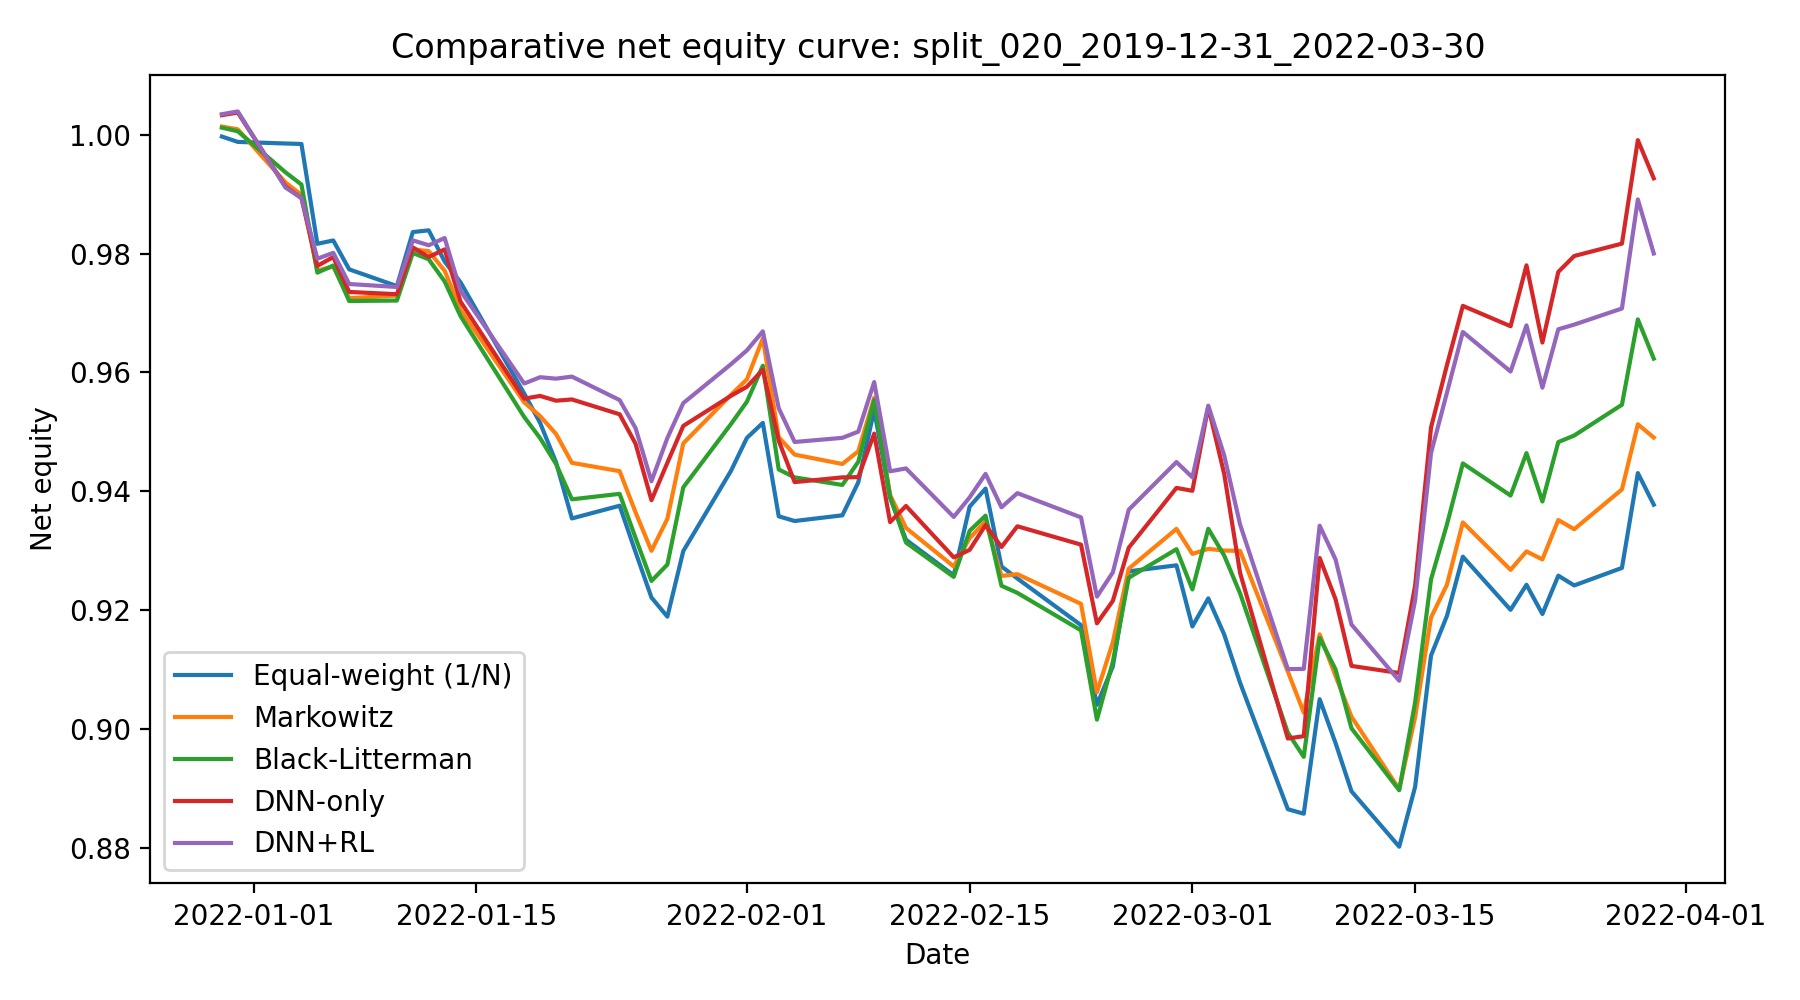

Values plotted in this chart, from the file beside it:
date, Equal-weight (1/N), Markowitz, Black-Litterman, DNN-only, DNN+RL
2021-12-30, 0.9997, 1.001, 1.001, 1.003, 1.003
2021-12-31, 0.9988, 1.001, 1.001, 1.004, 1.004
2022-01-03, 0.9985, 0.992, 0.9937, 0.9913, 0.9911
2022-01-04, 0.9984, 0.9899, 0.9916, 0.9893, 0.9894
2022-01-05, 0.9816, 0.9771, 0.9768, 0.9779, 0.9791
2022-01-06, 0.9822, 0.9778, 0.978, 0.9794, 0.9801
2022-01-07, 0.9773, 0.9725, 0.972, 0.9735, 0.9749
2022-01-10, 0.9745, 0.9729, 0.9721, 0.9732, 0.9744
2022-01-11, 0.9836, 0.9807, 0.9801, 0.981, 0.9822
2022-01-12, 0.9839, 0.9804, 0.979, 0.9794, 0.9814
2022-01-13, 0.9787, 0.9771, 0.9753, 0.9807, 0.9826
2022-01-14, 0.9752, 0.9705, 0.9695, 0.9719, 0.9737
2022-01-18, 0.9565, 0.955, 0.9525, 0.9556, 0.9581
2022-01-19, 0.9515, 0.9527, 0.9489, 0.956, 0.9592
2022-01-20, 0.9449, 0.9497, 0.9446, 0.9552, 0.9589
2022-01-21, 0.9354, 0.9448, 0.9386, 0.9555, 0.9593
2022-01-24, 0.9376, 0.9434, 0.9396, 0.953, 0.9553
2022-01-25, 0.9298, 0.9365, 0.9322, 0.948, 0.9506
2022-01-26, 0.9221, 0.93, 0.9249, 0.9385, 0.9417
2022-01-27, 0.9189, 0.9354, 0.9277, 0.9448, 0.949
2022-01-28, 0.9299, 0.9481, 0.9407, 0.951, 0.9548
2022-01-31, 0.9434, 0.9562, 0.9513, 0.9561, 0.9614
2022-02-01, 0.949, 0.9588, 0.9551, 0.9576, 0.9637
2022-02-02, 0.9515, 0.9657, 0.9611, 0.9605, 0.9669
2022-02-03, 0.9358, 0.9491, 0.9437, 0.9485, 0.954
2022-02-04, 0.935, 0.9462, 0.9423, 0.9415, 0.9483
2022-02-07, 0.936, 0.9446, 0.9411, 0.9423, 0.949
2022-02-08, 0.9415, 0.9467, 0.945, 0.9424, 0.95
2022-02-09, 0.9537, 0.9558, 0.9554, 0.9497, 0.9584
2022-02-10, 0.9389, 0.9394, 0.9391, 0.9348, 0.9434
2022-02-11, 0.9318, 0.9338, 0.9314, 0.9375, 0.9438
2022-02-14, 0.9259, 0.9274, 0.9256, 0.9289, 0.9357
2022-02-15, 0.9374, 0.9321, 0.9333, 0.9301, 0.939
2022-02-16, 0.9405, 0.935, 0.9359, 0.9343, 0.9429
2022-02-17, 0.9274, 0.9258, 0.9241, 0.9306, 0.9373
2022-02-18, 0.9253, 0.9261, 0.9229, 0.9341, 0.9397
2022-02-22, 0.9175, 0.9211, 0.9166, 0.931, 0.9356
2022-02-23, 0.9041, 0.9062, 0.9016, 0.9178, 0.9223
2022-02-24, 0.9105, 0.9146, 0.9113, 0.9216, 0.9264
2022-02-25, 0.9265, 0.927, 0.9255, 0.9305, 0.9369
2022-02-28, 0.9275, 0.9337, 0.9303, 0.9406, 0.9449
2022-03-01, 0.9173, 0.9295, 0.9235, 0.9401, 0.9424
2022-03-02, 0.922, 0.9303, 0.9337, 0.9542, 0.9544
2022-03-03, 0.9159, 0.93, 0.9292, 0.9429, 0.946
2022-03-04, 0.9078, 0.93, 0.9228, 0.9263, 0.9344
2022-03-07, 0.8865, 0.9097, 0.8994, 0.8984, 0.9101
2022-03-08, 0.8858, 0.9028, 0.8953, 0.8988, 0.9101
2022-03-09, 0.905, 0.9159, 0.9153, 0.9288, 0.9342
2022-03-10, 0.8976, 0.9089, 0.91, 0.9218, 0.9285
2022-03-11, 0.8895, 0.9021, 0.9001, 0.9106, 0.9176
2022-03-14, 0.8802, 0.8899, 0.8897, 0.9094, 0.9081
2022-03-15, 0.8903, 0.902, 0.9045, 0.9241, 0.9216
2022-03-16, 0.9124, 0.9188, 0.9252, 0.9507, 0.9464
2022-03-17, 0.919, 0.9243, 0.9344, 0.9612, 0.9566
2022-03-18, 0.929, 0.9348, 0.9447, 0.9712, 0.9668
2022-03-21, 0.9201, 0.9268, 0.9393, 0.9678, 0.9602
2022-03-22, 0.9243, 0.9299, 0.9464, 0.978, 0.9679
2022-03-23, 0.9194, 0.9285, 0.9383, 0.965, 0.9574
2022-03-24, 0.9258, 0.9352, 0.9483, 0.9769, 0.9673
2022-03-25, 0.9242, 0.9336, 0.9494, 0.9796, 0.968
... 3 more rows
